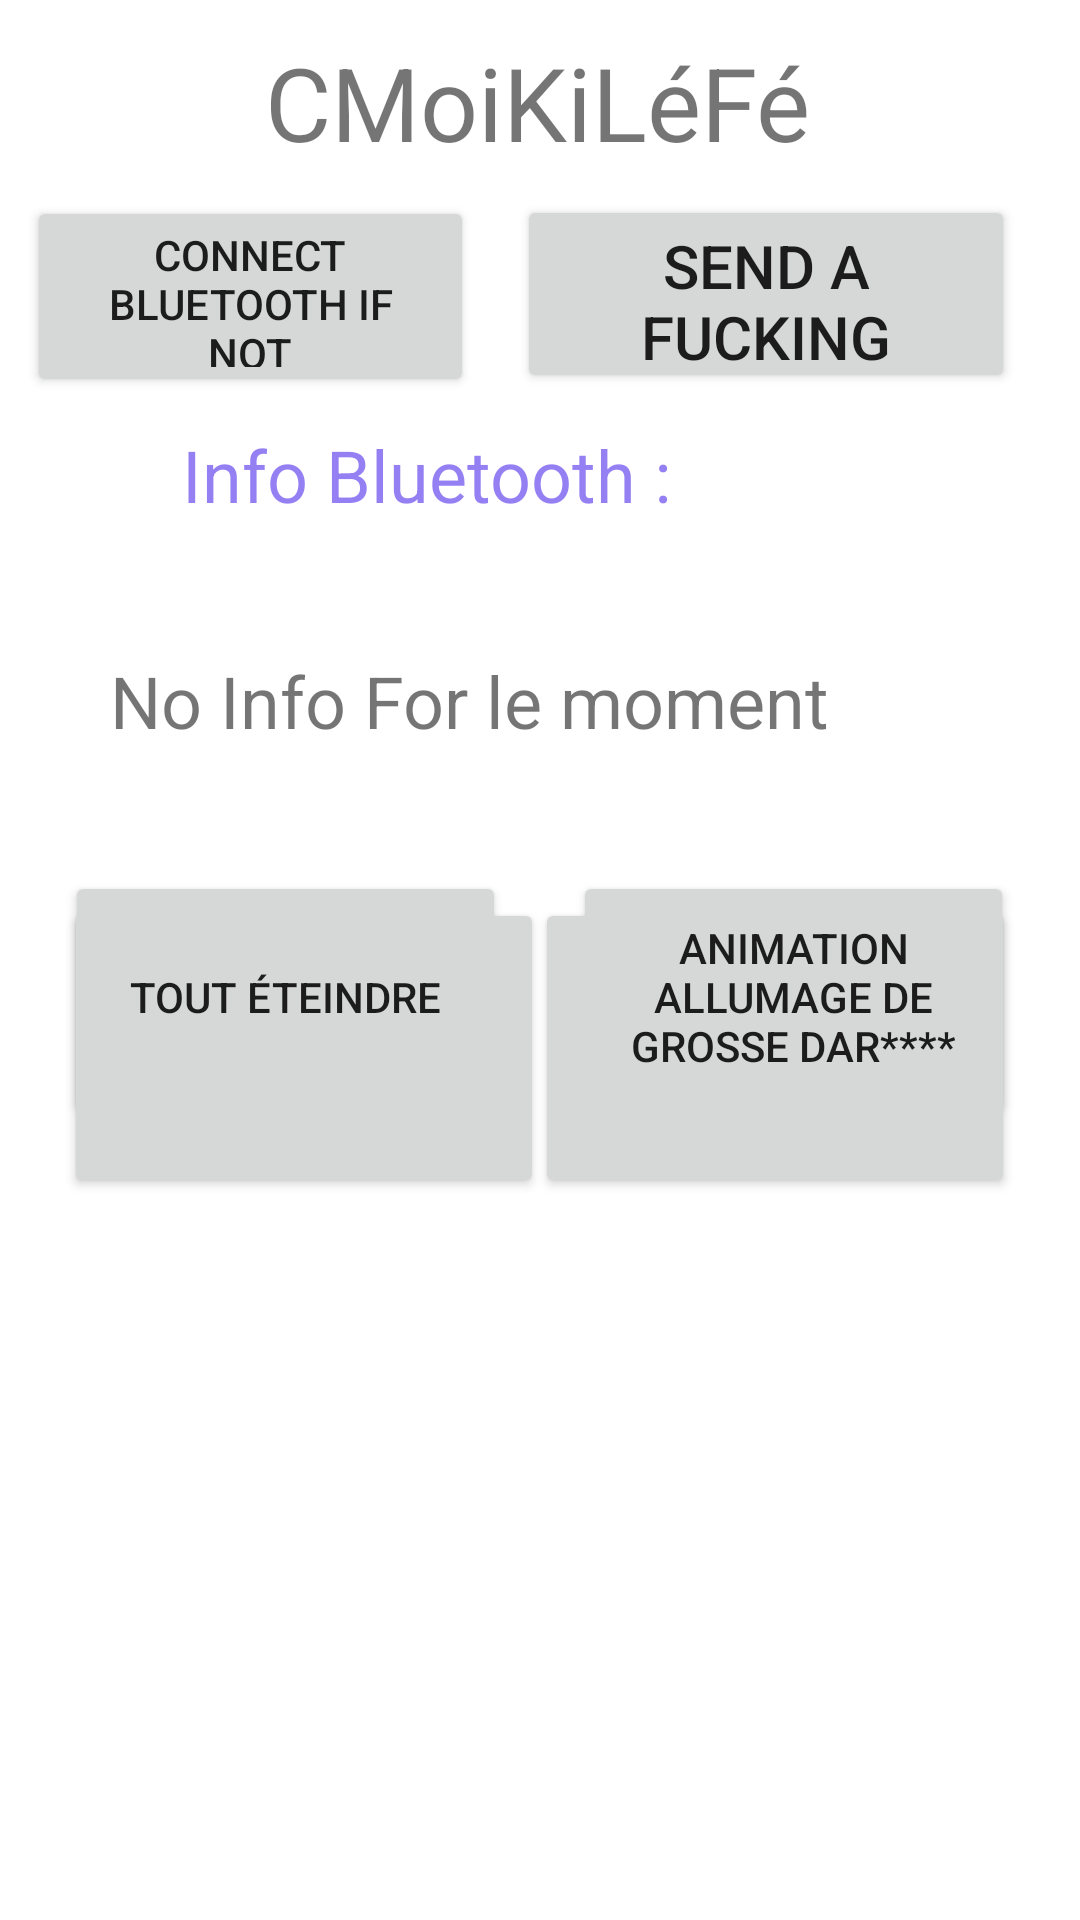

This screen was rendered from an Android layout file. Write that file and the resources it references.
<!-- AndroidManifest.xml: application theme Theme.LEDb -->
<!-- res/layout/activity_main.xml -->
<?xml version="1.0" encoding="utf-8"?>
<androidx.constraintlayout.widget.ConstraintLayout xmlns:android="http://schemas.android.com/apk/res/android"
    xmlns:app="http://schemas.android.com/apk/res-auto"
    xmlns:tools="http://schemas.android.com/tools"
    android:layout_width="match_parent"
    android:layout_height="match_parent"
    tools:context=".MainActivity">

    <TextView
        android:id="@+id/textViewInfoBluetooth"
        android:layout_width="287dp"
        android:layout_height="73dp"
        android:layout_marginTop="80dp"
        android:text="No Info For le moment"
        android:textSize="24sp"
        app:layout_constraintBottom_toBottomOf="parent"
        app:layout_constraintEnd_toEndOf="parent"
        app:layout_constraintHorizontal_bias="0.503"
        app:layout_constraintStart_toStartOf="parent"
        app:layout_constraintTop_toBottomOf="@+id/button"
        app:layout_constraintVertical_bias="0.018" />

    <TextView
        android:id="@+id/textView"
        android:layout_width="wrap_content"
        android:layout_height="wrap_content"
        android:text="CMoiKiLéFé"
        android:textSize="34sp"
        app:layout_constraintBottom_toBottomOf="parent"
        app:layout_constraintHorizontal_bias="0.495"
        app:layout_constraintLeft_toLeftOf="parent"
        app:layout_constraintRight_toRightOf="parent"
        app:layout_constraintTop_toTopOf="parent"
        app:layout_constraintVertical_bias="0.019" />

    <Button
        android:id="@+id/button"
        android:layout_width="166dp"
        android:layout_height="66dp"
        android:onClick="onClickBluetooth"
        android:text="Send a FUCKING MESSAGE"
        android:textSize="20sp"
        app:layout_constraintBottom_toBottomOf="parent"
        app:layout_constraintEnd_toEndOf="parent"
        app:layout_constraintHorizontal_bias="0.889"
        app:layout_constraintStart_toStartOf="parent"
        app:layout_constraintTop_toBottomOf="@+id/textView"
        app:layout_constraintVertical_bias="0.016" />

    <TextView
        android:id="@+id/textView3"
        android:layout_width="238dp"
        android:layout_height="51dp"
        android:text="Info Bluetooth : "
        android:textColor="#974C29EB"
        android:textSize="24sp"
        app:layout_constraintBottom_toTopOf="@+id/textViewInfoBluetooth"
        app:layout_constraintEnd_toEndOf="parent"
        app:layout_constraintHorizontal_bias="0.497"
        app:layout_constraintStart_toStartOf="parent"
        app:layout_constraintTop_toBottomOf="@+id/button"
        app:layout_constraintVertical_bias="0.307" />

    <ListView
        android:id="@+id/list_view"
        android:layout_width="386dp"
        android:layout_height="232dp"
        app:layout_constraintBottom_toBottomOf="parent"
        app:layout_constraintTop_toBottomOf="@+id/textViewInfoBluetooth"
        app:layout_constraintVertical_bias="0.939"
        tools:layout_editor_absoluteX="12dp" />

    <Button
        android:id="@+id/button2"
        android:layout_width="149dp"
        android:layout_height="67dp"
        android:onClick="ConnectBluetoothIfNot"
        android:text="Connect Bluetooth if not"
        app:layout_constraintBottom_toTopOf="@+id/textView3"
        app:layout_constraintEnd_toStartOf="@+id/button"
        app:layout_constraintHorizontal_bias="0.391"
        app:layout_constraintStart_toStartOf="parent"
        app:layout_constraintTop_toBottomOf="@+id/textView"
        app:layout_constraintVertical_bias="0.478" />

    <Button
        android:id="@+id/button3"
        android:layout_width="160dp"
        android:layout_height="100dp"
        android:onClick="onClickInteriorButton"
        android:text="Interieur"
        android:textSize="20sp"
        app:layout_constraintBottom_toTopOf="@+id/list_view"
        app:layout_constraintEnd_toEndOf="parent"
        app:layout_constraintHorizontal_bias="0.107"
        app:layout_constraintStart_toStartOf="parent"
        app:layout_constraintTop_toBottomOf="@+id/textViewInfoBluetooth"
        app:layout_constraintVertical_bias="0.879" />

    <Button
        android:id="@+id/button5"
        android:layout_width="160dp"
        android:layout_height="100dp"
        android:onClick="onClickExteriorButton"
        android:text="Exterieur"
        android:textSize="20sp"
        app:layout_constraintBottom_toTopOf="@+id/list_view"
        app:layout_constraintEnd_toEndOf="parent"
        app:layout_constraintHorizontal_bias="0.892"
        app:layout_constraintStart_toStartOf="parent"
        app:layout_constraintTop_toBottomOf="@+id/textViewInfoBluetooth"
        app:layout_constraintVertical_bias="0.879" />

    <Button
        android:id="@+id/button8"
        android:layout_width="147dp"
        android:layout_height="84dp"
        android:text="Tout éteindre"
        app:layout_constraintBottom_toTopOf="@+id/button3"
        app:layout_constraintEnd_toEndOf="parent"
        app:layout_constraintHorizontal_bias="0.102"
        app:layout_constraintStart_toStartOf="parent"
        app:layout_constraintTop_toBottomOf="@+id/textViewInfoBluetooth"
        app:layout_constraintVertical_bias="0.0" />

    <Button
        android:id="@+id/button9"
        android:layout_width="147dp"
        android:layout_height="84dp"
        android:text="Animation allumage de grosse dar****"
        app:layout_constraintBottom_toTopOf="@+id/button5"
        app:layout_constraintEnd_toEndOf="parent"
        app:layout_constraintHorizontal_bias="0.897"
        app:layout_constraintStart_toStartOf="parent"
        app:layout_constraintTop_toBottomOf="@+id/textViewInfoBluetooth"
        app:layout_constraintVertical_bias="0.0" />

</androidx.constraintlayout.widget.ConstraintLayout>
<!-- resources referenced by this layout -->
<resources>
  <style name="Theme.LEDb" parent="Theme.MaterialComponents.DayNight.DarkActionBar">
          
          <item name="colorPrimary">@color/purple_500</item>
          <item name="colorPrimaryVariant">@color/purple_700</item>
          <item name="colorOnPrimary">@color/white</item>
          
          <item name="colorSecondary">@color/teal_200</item>
          <item name="colorSecondaryVariant">@color/teal_700</item>
          <item name="colorOnSecondary">@color/black</item>
          
          <item name="android:statusBarColor" tools:targetApi="l">?attr/colorPrimaryVariant</item>
          
      </style>
  <!-- not gathered from this repository: default colours our renderer supplied (Android Studio template values) -->
  <color name="purple_500">#FF6200EE</color>
  <color name="purple_700">#FF3700B3</color>
  <color name="teal_200">#FF03DAC5</color>
  <color name="teal_700">#FF018786</color>
  <color name="black">#FF000000</color>
  <color name="white">#FFFFFFFF</color>
</resources>
